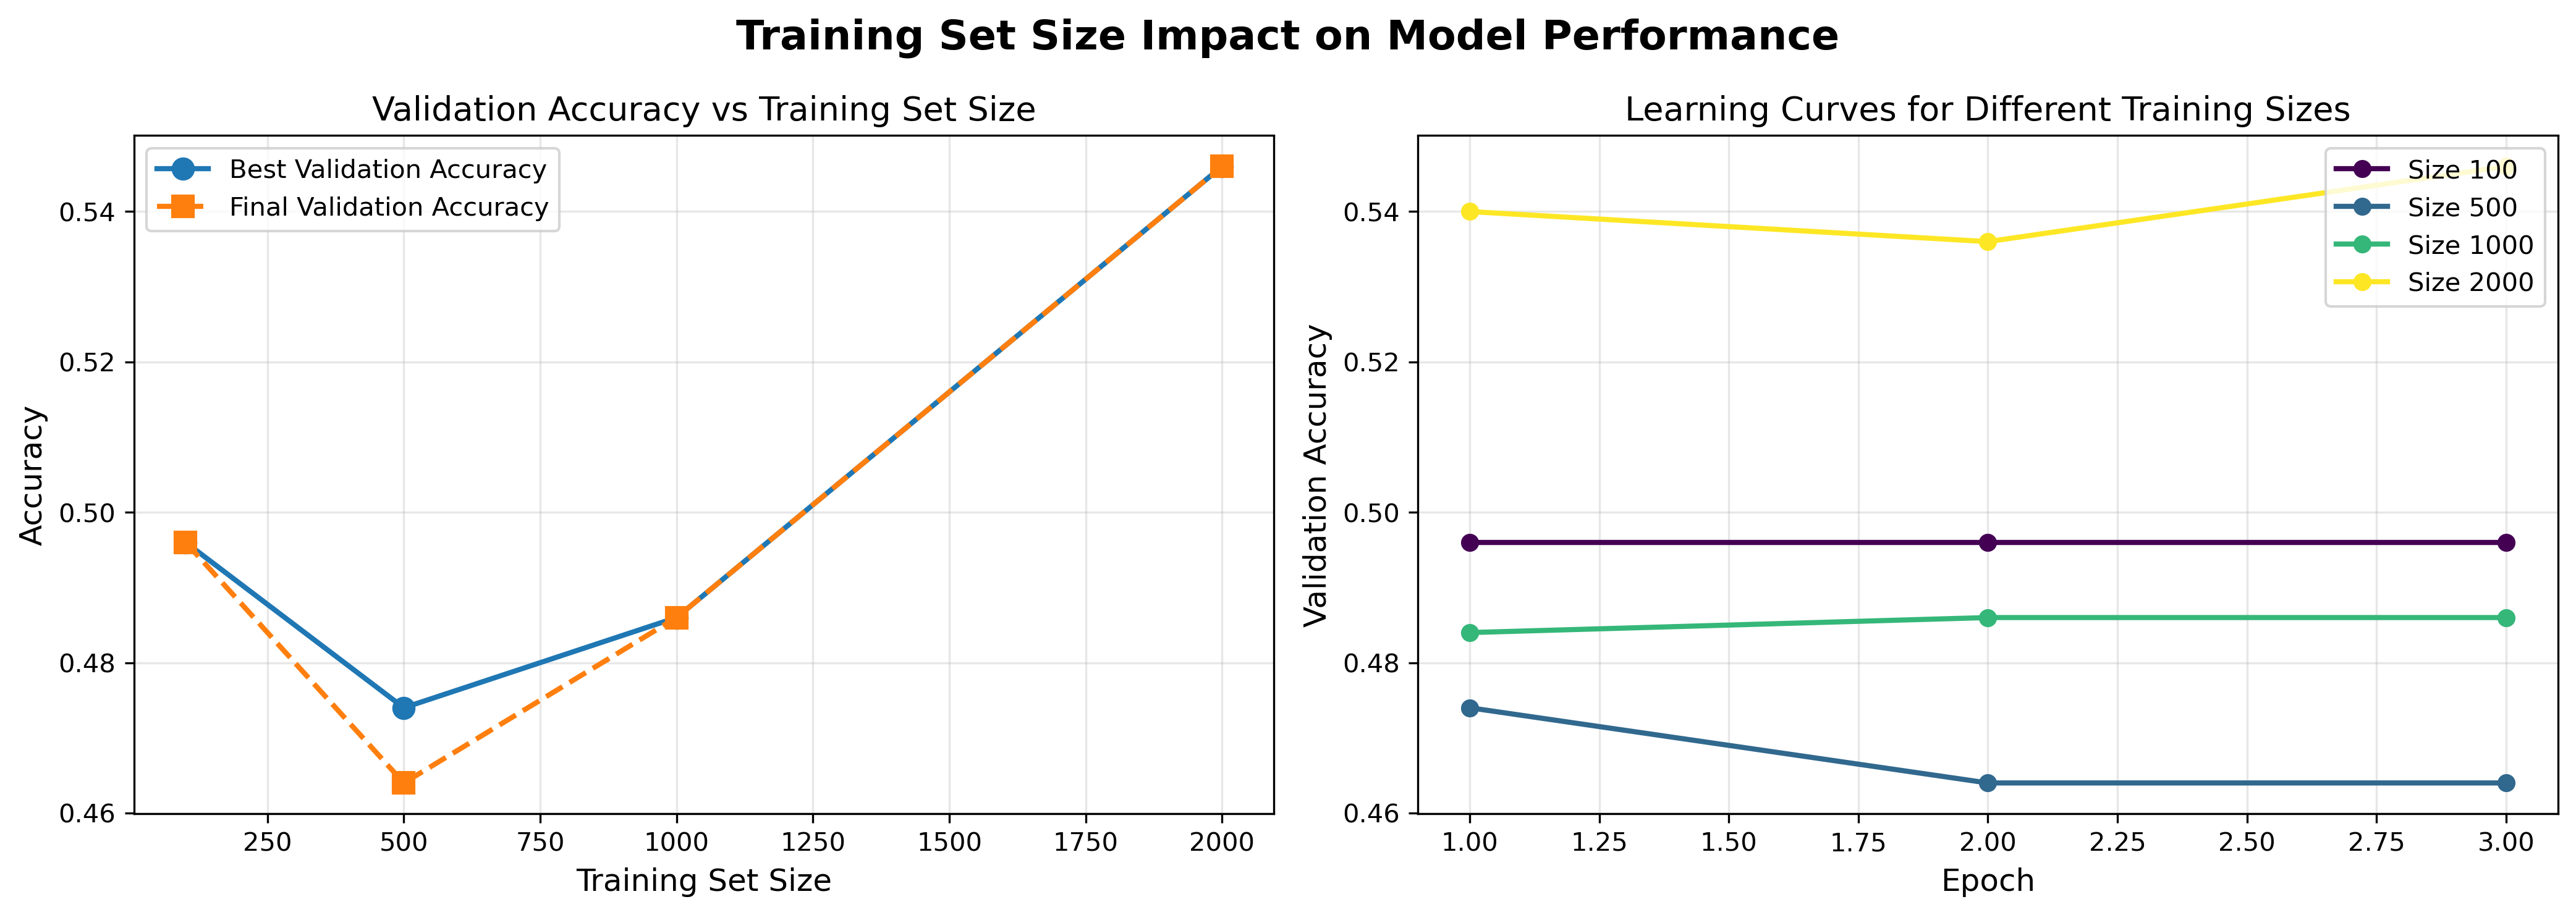

Write Python code to recreate this figure.
"""
训练集大小对模型准确率的影响分析 - Qwen版本
使用不同大小的训练集训练模型，观察最终测试准确率的变化
"""
import warnings
warnings.filterwarnings('ignore', category=FutureWarning)

import torch
from torch.utils.data import DataLoader
from torch.optim import AdamW
from transformers import AutoTokenizer, get_linear_schedule_with_warmup
import torch.nn as nn
import os
import random
import numpy as np
import pandas as pd
import matplotlib.pyplot as plt
from tqdm.auto import tqdm
import argparse
import json

from config import Config
from dataset import SentimentDataset
from load_data import DataLoader as DataLoaderClass
from model import SentimentClassifier

# 设置Hugging Face镜像
os.environ['HF_ENDPOINT'] = 'https://hf-mirror.com'
os.environ['HF_HOME'] = './hf_cache'

# 设置中文字体支持
plt.rcParams['font.sans-serif'] = ['SimHei', 'DejaVu Sans']
plt.rcParams['axes.unicode_minus'] = False

def set_seed(seed=42):
    """设置随机种子"""
    random.seed(seed)
    np.random.seed(seed)
    torch.manual_seed(seed)
    if torch.cuda.is_available():
        torch.cuda.manual_seed_all(seed)

def evaluate(model, eval_loader, device):
    """评估模型"""
    model.eval()
    correct_predictions = 0
    total_predictions = 0

    with torch.no_grad():
        for batch in eval_loader:
            input_ids = batch['input_ids'].to(device)
            attention_mask = batch['attention_mask'].to(device)
            labels = batch['labels'].to(device)

            outputs = model(input_ids, attention_mask)
            _, predictions = torch.max(outputs, dim=1)
            correct_predictions += torch.sum(predictions == labels)
            total_predictions += len(labels)

    accuracy = (correct_predictions.double() / total_predictions).item()
    return accuracy

def train_with_size(train_texts, train_labels, val_texts, val_labels,
                    config, device, train_size, model_save_path):
    """使用指定大小的训练集训练模型"""
    print(f"\n{'='*60}")
    print(f"使用 {train_size} 个样本训练")
    print(f"{'='*60}")

    # 采样训练数据
    if train_size < len(train_texts):
        indices = random.sample(range(len(train_texts)), train_size)
        sampled_train_texts = [train_texts[i] for i in indices]
        sampled_train_labels = [train_labels[i] for i in indices]
    else:
        sampled_train_texts = train_texts
        sampled_train_labels = train_labels

    # 初始化
    tokenizer = AutoTokenizer.from_pretrained(config.model_name,
        trust_remote_code=False)
    if tokenizer.pad_token is None:
        tokenizer.pad_token = tokenizer.eos_token

    model = SentimentClassifier(config.model_name, config.num_classes, freeze_base=True)
    model.to(device)

    # 准备数据
    train_dataset = SentimentDataset(sampled_train_texts, sampled_train_labels,
                                     tokenizer, config.max_seq_length)
    val_dataset = SentimentDataset(val_texts, val_labels,
                                   tokenizer, config.max_seq_length)

    train_loader = DataLoader(train_dataset, batch_size=config.batch_size, shuffle=True)
    val_loader = DataLoader(val_dataset, batch_size=config.batch_size)

    # 优化器和调度器
    total_steps = len(train_loader) * config.num_epochs
    optimizer = AdamW(model.parameters(), lr=config.learning_rate)
    scheduler = get_linear_schedule_with_warmup(
        optimizer,
        num_warmup_steps=0,
        num_training_steps=total_steps
    )

    # 训练循环
    best_val_accuracy = 0
    train_accuracies = []
    val_accuracies = []

    for epoch in range(config.num_epochs):
        model.train()
        total_loss = 0

        train_bar = tqdm(train_loader, desc=f"Epoch {epoch + 1}/{config.num_epochs}")
        for batch in train_bar:
            optimizer.zero_grad()
            input_ids = batch['input_ids'].to(device)
            attention_mask = batch['attention_mask'].to(device)
            labels = batch['labels'].to(device)

            outputs = model(input_ids, attention_mask)
            loss = nn.CrossEntropyLoss()(outputs, labels)

            loss.backward()
            torch.nn.utils.clip_grad_norm_(model.parameters(), 1.0)
            optimizer.step()
            scheduler.step()

            total_loss += loss.item()
            train_bar.set_postfix(loss=loss.item())

        # 评估
        train_acc = evaluate(model, train_loader, device)
        val_acc = evaluate(model, val_loader, device)

        train_accuracies.append(train_acc)
        val_accuracies.append(val_acc)

        print(f"Epoch {epoch + 1}: 训练准确率 = {train_acc:.4f}, 验证准确率 = {val_acc:.4f}")

        if val_acc > best_val_accuracy:
            best_val_accuracy = val_acc
            torch.save(model.state_dict(), model_save_path)

    # 清理内存
    del model
    if torch.cuda.is_available():
        torch.cuda.empty_cache()

    return {
        'train_size': train_size,
        'best_val_accuracy': best_val_accuracy,
        'final_train_accuracy': train_accuracies[-1],
        'final_val_accuracy': val_accuracies[-1],
        'train_accuracies': train_accuracies,
        'val_accuracies': val_accuracies
    }

def plot_results(df, history_dict, output_dir):
    """绘制结果图表"""
    fig, axes = plt.subplots(1, 2, figsize=(14, 5))
    fig.suptitle('Training Set Size Impact on Model Performance',
                 fontsize=16, fontweight='bold')

    # 1. 训练集大小 vs 准确率
    ax1 = axes[0]
    train_sizes = df['train_size'].values
    best_val_accs = df['best_val_accuracy'].values
    final_val_accs = df['final_val_accuracy'].values

    ax1.plot(train_sizes, best_val_accs, marker='o', linewidth=2,
             markersize=8, label='Best Validation Accuracy')
    ax1.plot(train_sizes, final_val_accs, marker='s', linewidth=2,
             markersize=8, label='Final Validation Accuracy', linestyle='--')
    ax1.set_xlabel('Training Set Size', fontsize=12)
    ax1.set_ylabel('Accuracy', fontsize=12)
    ax1.set_title('Validation Accuracy vs Training Set Size', fontsize=13)
    ax1.legend()
    ax1.grid(True, alpha=0.3)

    # 2. 每个训练集大小的学习曲线
    ax2 = axes[1]
    colors = plt.cm.viridis(np.linspace(0, 1, len(train_sizes)))

    for i, train_size in enumerate(train_sizes):
        if train_size in history_dict:
            val_accs = history_dict[train_size]['val_accuracies']
            epochs = range(1, len(val_accs) + 1)
            ax2.plot(epochs, val_accs, marker='o', linewidth=2,
                     label=f'Size {train_size}', color=colors[i])

    ax2.set_xlabel('Epoch', fontsize=12)
    ax2.set_ylabel('Validation Accuracy', fontsize=12)
    ax2.set_title('Learning Curves for Different Training Sizes', fontsize=13)
    ax2.legend()
    ax2.grid(True, alpha=0.3)

    plt.tight_layout()
    plot_path = os.path.join(output_dir, "train_size_analysis.png")
    plt.savefig(plot_path, dpi=300, bbox_inches='tight')
    print(f"\n✓ 图表已保存到: {plot_path}")
    plt.close()

def main():
    parser = argparse.ArgumentParser(description='分析训练集大小对模型准确率的影响')
    parser.add_argument('--train-sizes', nargs='+', type=int,
                        default=[500, 1000, 2000, 5000],
                        help='要测试的训练集大小列表')
    parser.add_argument('--epochs', type=int, default=3,
                        help='每次训练的轮数')
    parser.add_argument('--val-size', type=int, default=1000,
                        help='验证集大小')
    args = parser.parse_args()

    # 设置随机种子
    set_seed(42)

    # 设置设备
    device = torch.device('cuda' if torch.cuda.is_available() else 'cpu')
    print(f"使用设备: {device}\n")

    # 加载配置
    config = Config()
    config.num_epochs = args.epochs  # 使用命令行参数

    # 加载数据
    print("加载数据...")
    data_loader = DataLoaderClass(config)
    current_dir = os.path.dirname(os.path.abspath(__file__))

    train_texts, train_labels = data_loader.load_csv(os.path.join(current_dir, "train.csv"))
    val_texts, val_labels = data_loader.load_csv(os.path.join(current_dir, "dev.csv"))

    # 限制验证集大小
    if len(val_texts) > args.val_size:
        indices = random.sample(range(len(val_texts)), args.val_size)
        val_texts = [val_texts[i] for i in indices]
        val_labels = [val_labels[i] for i in indices]

    print(f"可用训练样本总数: {len(train_texts)}")
    print(f"验证样本数: {len(val_texts)}")

    # 运行实验
    results = []
    history_dict = {}

    for train_size in args.train_sizes:
        if train_size > len(train_texts):
            print(f"\n警告: 请求的训练集大小 {train_size} 超过可用数据 {len(train_texts)}")
            train_size = len(train_texts)

        model_save_path = os.path.join(current_dir, f"model_trainsize_{train_size}.pth")

        result = train_with_size(
            train_texts, train_labels, val_texts, val_labels,
            config, device, train_size, model_save_path
        )

        results.append(result)
        history_dict[train_size] = result

        print(f"\n训练集大小={train_size} 的结果:")
        print(f"  最佳验证准确率:  {result['best_val_accuracy']:.4f}")
        print(f"  最终验证准确率:  {result['final_val_accuracy']:.4f}")

    # 保存结果
    df_results = pd.DataFrame([
        {
            'train_size': r['train_size'],
            'best_val_accuracy': r['best_val_accuracy'],
            'final_val_accuracy': r['final_val_accuracy'],
            'final_train_accuracy': r['final_train_accuracy']
        }
        for r in results
    ])

    csv_path = os.path.join(current_dir, "train_size_results.csv")
    df_results.to_csv(csv_path, index=False, encoding='utf-8-sig')
    print(f"\n✓ 结果已保存到: {csv_path}")

    # 保存详细历史
    history_path = os.path.join(current_dir, "train_size_history.json")
    with open(history_path, 'w', encoding='utf-8') as f:
        json.dump(history_dict, f, indent=2, ensure_ascii=False)
    print(f"✓ 训练历史已保存到: {history_path}")

    # 绘制图表
    plot_results(df_results, history_dict, current_dir)

    # 打印总结
    print("\n" + "="*60)
    print("实验总结")
    print("="*60)
    print(df_results.to_string(index=False))

    print("\n✓ 实验完成！")

if __name__ == "__main__":
    main()
